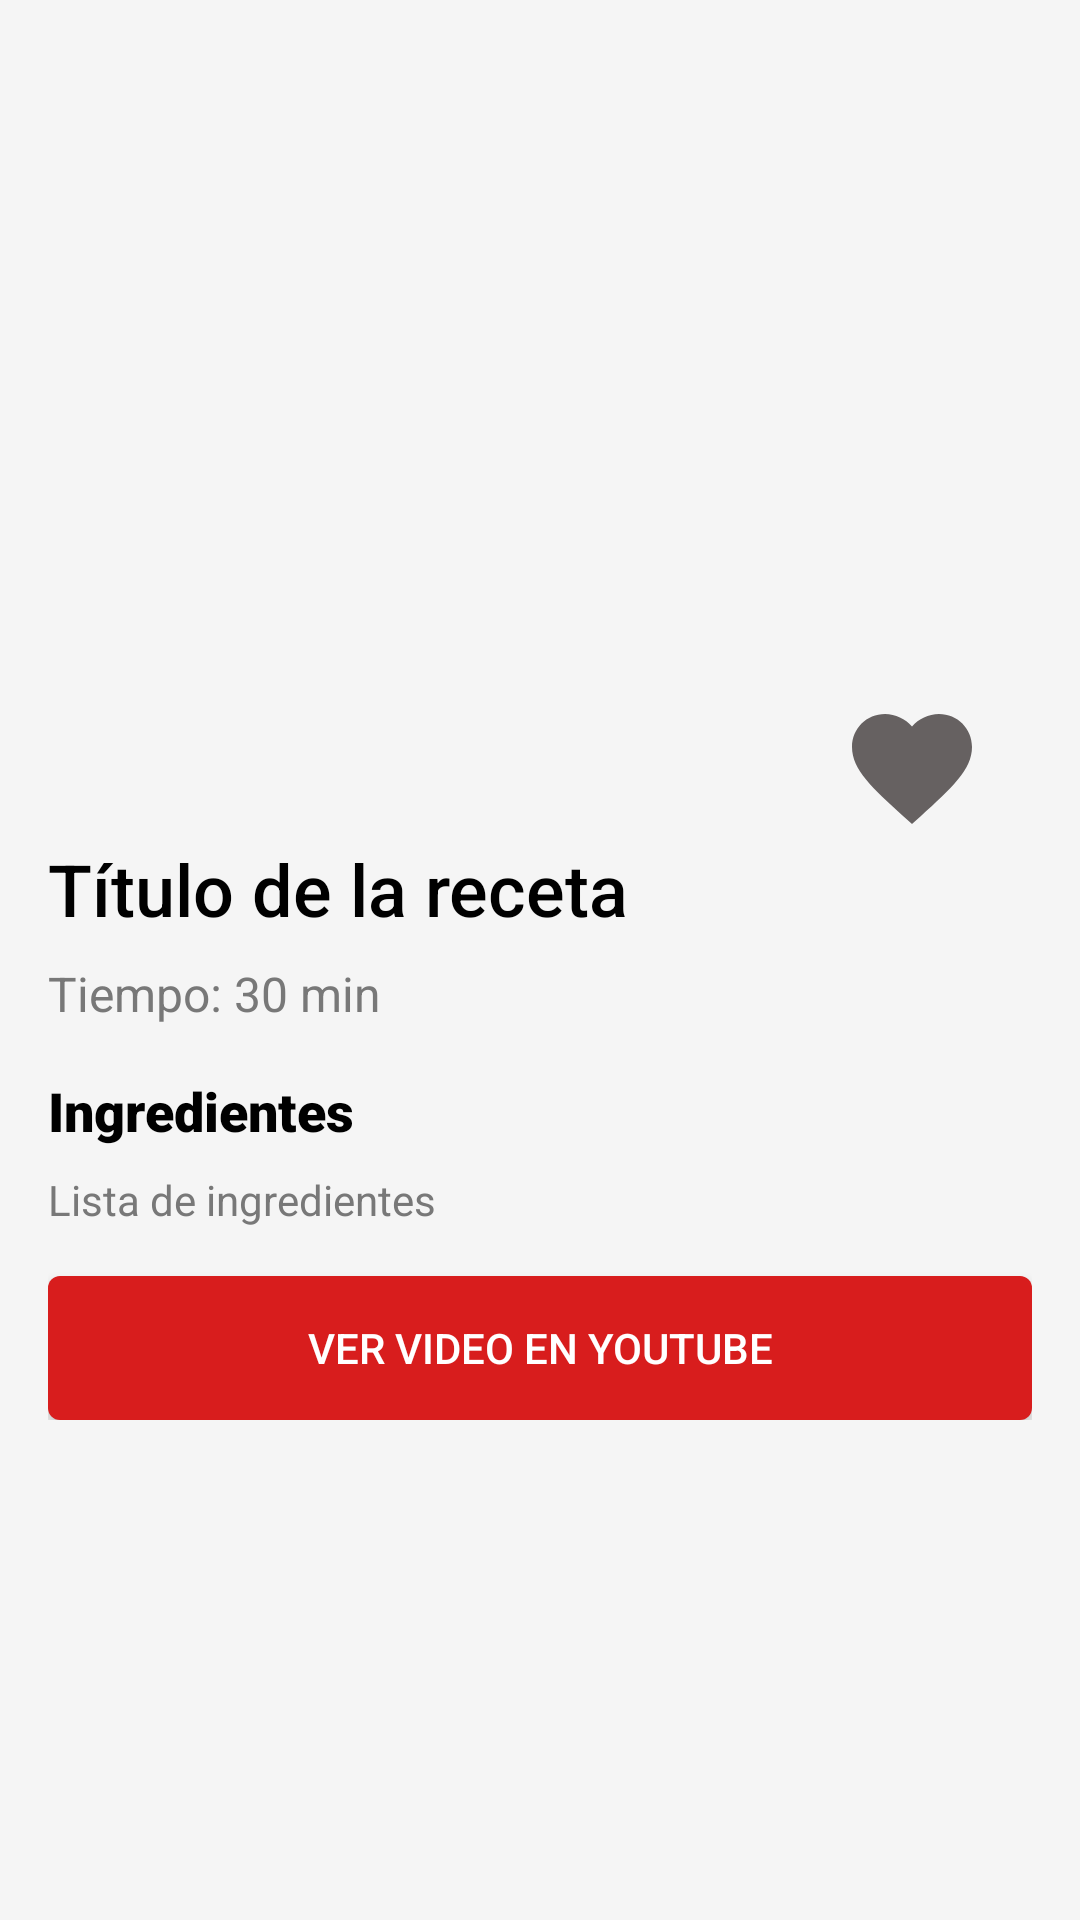

Produce the Android XML layout that renders to this screen, including the resource entries it uses.
<!-- AndroidManifest.xml: application theme Theme.AppRecetas -->
<!-- res/layout/activity_detail.xml -->
<?xml version="1.0" encoding="utf-8"?>
<androidx.coordinatorlayout.widget.CoordinatorLayout
    xmlns:android="http://schemas.android.com/apk/res/android"
    xmlns:app="http://schemas.android.com/apk/res-auto"
    android:layout_width="match_parent"
    android:layout_height="match_parent"
    android:background="@color/gray">

    <androidx.core.widget.NestedScrollView
        android:layout_width="match_parent"
        android:layout_height="match_parent"
        app:layout_behavior="@string/appbar_scrolling_view_behavior">

        <LinearLayout
            android:layout_width="match_parent"
            android:layout_height="wrap_content"
            android:orientation="vertical"
            android:padding="16dp">

            
            <ImageView
                android:id="@+id/imgRecipe"
                android:layout_width="match_parent"
                android:layout_height="200dp"

                android:layout_marginBottom="16dp"
                android:scaleType="centerCrop"
                android:contentDescription="@string/recipe_image_desc"
                />

            <ImageView
                android:id="@+id/btnFavorite"
                android:layout_width="48dp"
                android:layout_height="48dp"
                android:src="@drawable/ic_favorite"
            android:contentDescription="@string/add_to_favorites"
            android:layout_marginEnd="16dp"
            android:layout_gravity="end"
            android:clickable="true"
            android:focusable="true" />


            
            <TextView
                android:id="@+id/tvTitle"
                android:layout_width="match_parent"
                android:layout_height="wrap_content"
                android:text="Título de la receta"
                android:textSize="24sp"
                android:textColor="@color/black"
                android:fontFamily="sans-serif-medium"
                android:layout_marginBottom="8dp" />

            
            <TextView
                android:id="@+id/tvTime"
                android:layout_width="wrap_content"
                android:layout_height="wrap_content"
                android:text="Tiempo: 30 min"
                android:textSize="16sp"
                android:textColor="@color/hintTextColor"
                android:layout_marginBottom="16dp" />

            
            <TextView
                android:layout_width="wrap_content"
                android:layout_height="wrap_content"
                android:text="Ingredientes"
                android:textSize="18sp"
                android:textColor="@color/black"
                android:fontFamily="sans-serif-black"
                android:layout_marginBottom="8dp" />

            <TextView
                android:id="@+id/tvIngredients"
                android:layout_width="match_parent"
                android:layout_height="wrap_content"
                android:text="Lista de ingredientes"
                android:textSize="14sp"
                android:textColor="@color/hintTextColor"
                android:layout_marginBottom="16dp" />

            
            <Button
                android:id="@+id/btnYoutube"
                android:layout_width="match_parent"
                android:layout_height="wrap_content"
                android:text="Ver video en YouTube"
                android:textColor="@color/white"
                android:background="@drawable/btn_bg3" />
        </LinearLayout>
    </androidx.core.widget.NestedScrollView>
</androidx.coordinatorlayout.widget.CoordinatorLayout>
<!-- resources referenced by this layout -->
<resources>
  <color name="black">#FF000000</color>
  <color name="gray">#f5f5f5</color>
  <color name="hintTextColor">#787878</color>
  <color name="white">#FFFFFFFF</color>
  <!-- drawable btn_bg3 (drawable) -->
  <?xml version="1.0" encoding="utf-8"?>
  <shape xmlns:android="http://schemas.android.com/apk/res/android">
      <solid android:color="@color/youtube"/>
      <corners android:radius="4sp"/>
  </shape>
  <!-- drawable ic_favorite (drawable) -->
  <vector xmlns:android="http://schemas.android.com/apk/res/android" android:height="24dp" android:tint="#666161" android:viewportHeight="24" android:viewportWidth="24" android:width="24dp">
        
      <path android:fillColor="@android:color/white" android:pathData="M12,21.35l-1.45,-1.32C5.4,15.36 2,12.28 2,8.5 2,5.42 4.42,3 7.5,3c1.74,0 3.41,0.81 4.5,2.09C13.09,3.81 14.76,3 16.5,3 19.58,3 22,5.42 22,8.5c0,3.78 -3.4,6.86 -8.55,11.54L12,21.35z"/>
      
  </vector>
  <string name="add_to_favorites">add to favorite</string>
  <string name="recipe_image_desc">Imagen del detail</string>
  <style name="Theme.AppRecetas" parent="Base.Theme.AppRecetas" />
  <color name="youtube">#D81D1D</color>
  <style name="Base.Theme.AppRecetas" parent="Theme.AppCompat.Light.NoActionBar">
          
          <item name="colorPrimary">@color/yellow</item>
          <item name="colorPrimaryDark">@color/white</item>
          <item name="colorAccent">@color/brown</item>
      </style>
  <color name="yellow">#EBB41E</color>
  <color name="brown">#925050</color>
</resources>
